Image classification data set "CNN classification of sugracane diseases" (Shabinaja/roboflow-sugarcane-diseases on GitHub). Class labels (5): healthy, red rot, ring spot, rust, smut.

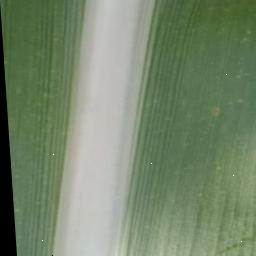
Label: healthy

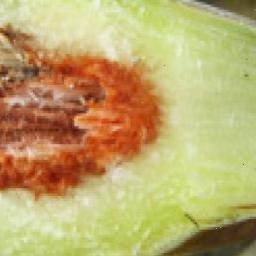
Label: red rot

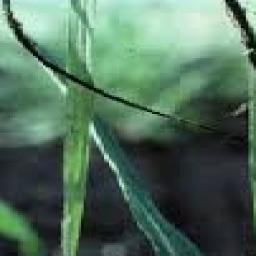
Label: smut

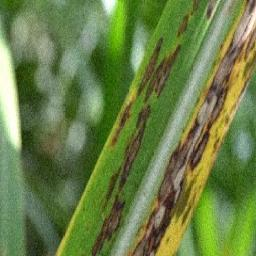
Label: ring spot

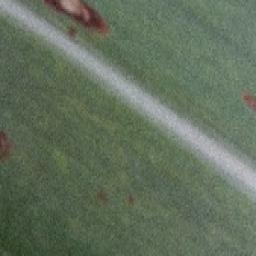
Label: ring spot

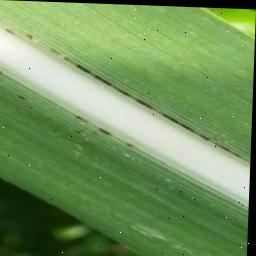
Label: rust
